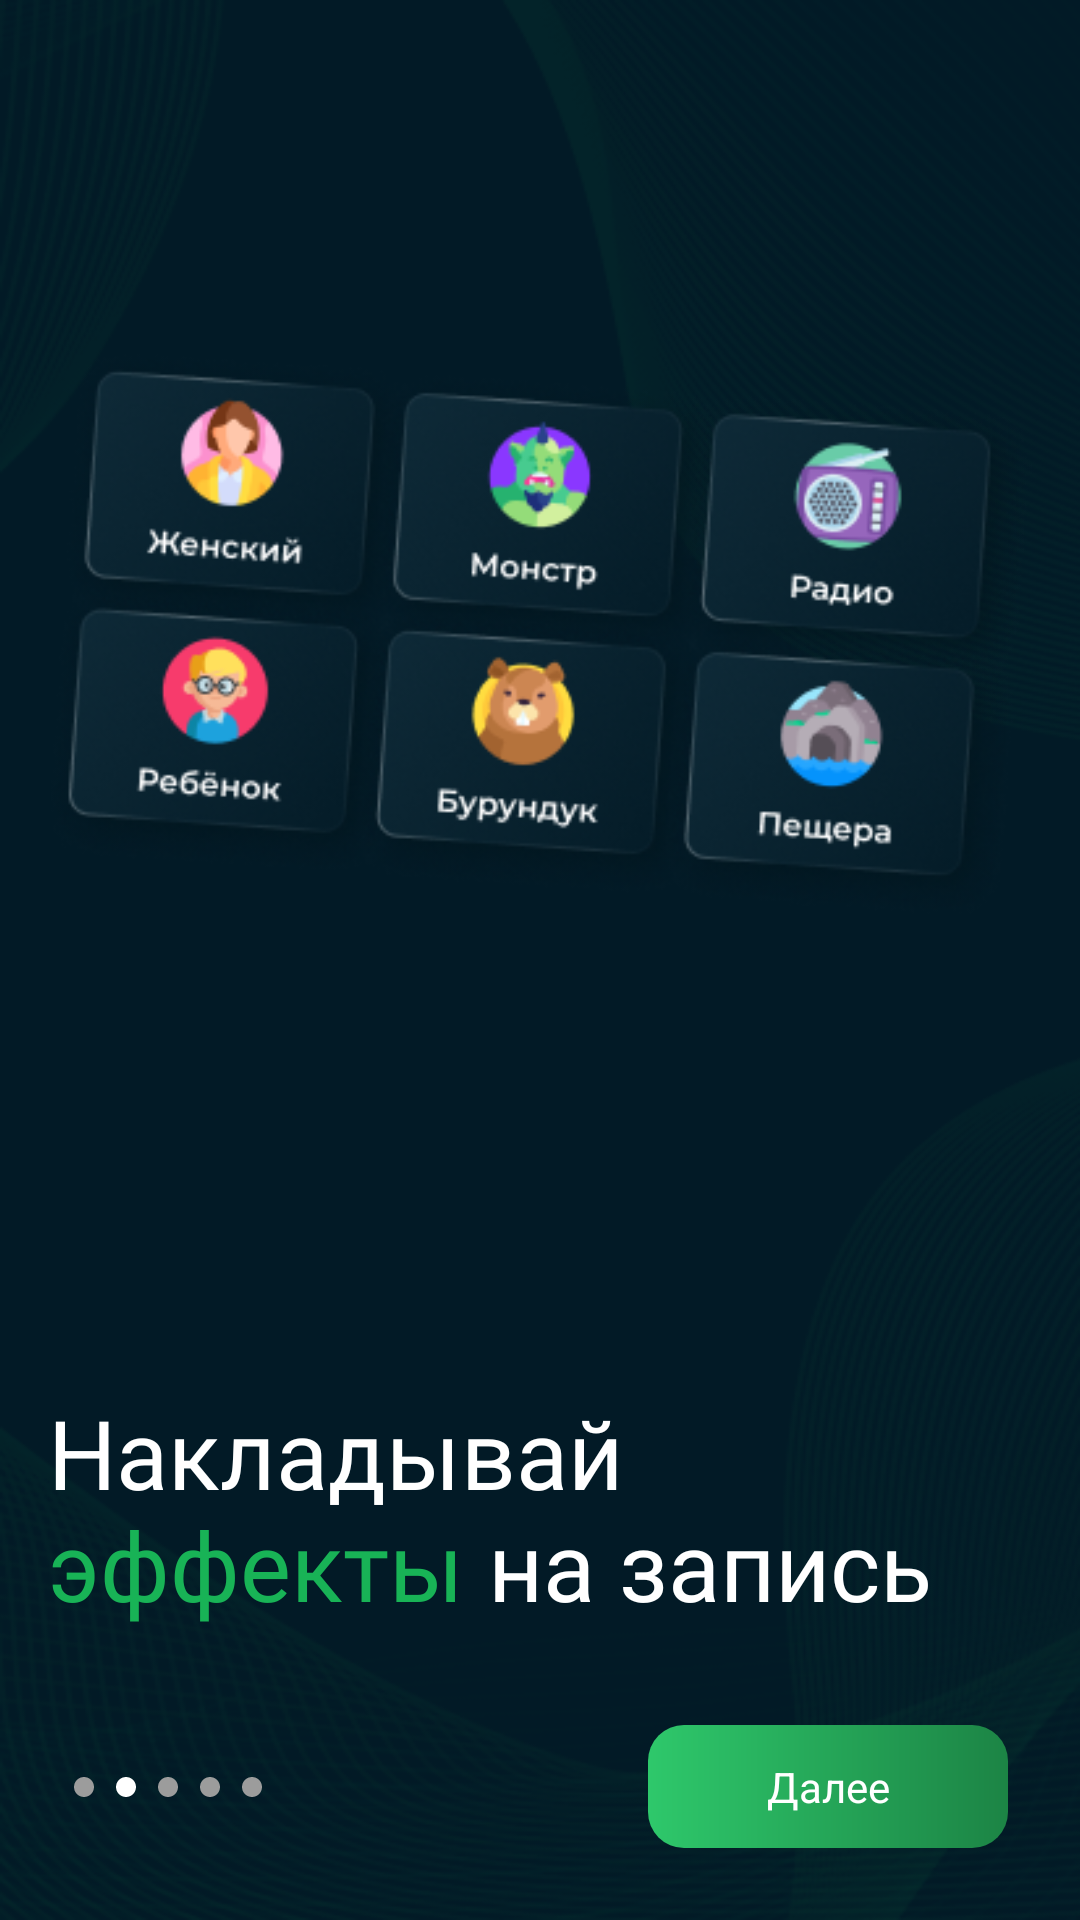

Here is an Android app screen rendered from its layout file. Give the layout XML and the strings, colors and styles it references.
<!-- AndroidManifest.xml: application theme Theme.VoiceChanger -->
<!-- res/layout/fragment_hello_two.xml -->
<?xml version="1.0" encoding="utf-8"?>
<androidx.constraintlayout.widget.ConstraintLayout
    xmlns:android="http://schemas.android.com/apk/res/android"
    xmlns:tools="http://schemas.android.com/tools"
    android:layout_width="match_parent"
    android:layout_height="wrap_content"
    android:background="@drawable/main_bg"
    xmlns:app="http://schemas.android.com/apk/res-auto"
    tools:context=".ui.hello.HelloTwoFragment">

    <TextView
        android:id="@+id/tvHelloDesc"
        android:layout_width="match_parent"
        android:layout_height="wrap_content"
        android:layout_marginStart="16dp"
        android:layout_marginEnd="16dp"
        android:layout_marginBottom="32dp"
        android:fontFamily="@font/montserrat_b"
        android:text="@string/hello_text_2"
        android:textColor="@color/green"
        android:textSize="32sp"
        app:layout_constraintBottom_toTopOf="@+id/btnNext"
        app:layout_constraintEnd_toEndOf="parent"
        app:layout_constraintStart_toStartOf="parent" />

    <ImageView
        android:id="@+id/imgPage1"
        android:layout_width="wrap_content"
        android:layout_height="wrap_content"
        android:layout_marginStart="24dp"
        android:src="@drawable/ic_circle"
        app:layout_constraintBottom_toBottomOf="@+id/btnNext"
        app:layout_constraintStart_toStartOf="parent"
        app:layout_constraintTop_toTopOf="@+id/btnNext" />

    <ImageView
        android:id="@+id/imgPage2"
        android:layout_width="wrap_content"
        android:layout_height="wrap_content"
        android:layout_marginStart="6dp"
        android:src="@drawable/ic_circle_white"
        app:layout_constraintBottom_toBottomOf="@+id/imgPage1"
        app:layout_constraintStart_toEndOf="@+id/imgPage1"
        app:layout_constraintTop_toTopOf="@+id/imgPage1" />

    <ImageView
        android:id="@+id/imgPage3"
        android:layout_width="wrap_content"
        android:layout_height="wrap_content"
        android:layout_marginStart="6dp"
        android:src="@drawable/ic_circle"
        app:layout_constraintBottom_toBottomOf="@+id/imgPage2"
        app:layout_constraintStart_toEndOf="@+id/imgPage2"
        app:layout_constraintTop_toTopOf="@+id/imgPage2" />

    <ImageView
        android:id="@+id/imgPage4"
        android:layout_width="wrap_content"
        android:layout_height="wrap_content"
        android:layout_marginStart="6dp"
        android:src="@drawable/ic_circle"
        app:layout_constraintBottom_toBottomOf="@+id/imgPage3"
        app:layout_constraintStart_toEndOf="@+id/imgPage3"
        app:layout_constraintTop_toTopOf="@+id/imgPage3" />

    <ImageView
        android:id="@+id/imgPage5"
        android:layout_width="wrap_content"
        android:layout_height="wrap_content"
        android:layout_marginStart="6dp"
        android:src="@drawable/ic_circle"
        app:layout_constraintBottom_toBottomOf="@+id/imgPage4"
        app:layout_constraintStart_toEndOf="@+id/imgPage4"
        app:layout_constraintTop_toTopOf="@+id/imgPage4" />

    <ImageView
        android:id="@+id/imgContentCenter1"
        android:layout_width="0dp"
        android:layout_height="wrap_content"
        android:layout_marginStart="16dp"
        android:layout_marginEnd="16dp"
        android:layout_marginBottom="40dp"
        android:src="@drawable/effects"
        app:layout_constraintBottom_toTopOf="@+id/tvHelloDesc"
        app:layout_constraintEnd_toEndOf="parent"
        app:layout_constraintStart_toStartOf="parent"
        app:layout_constraintTop_toTopOf="parent" />

    <LinearLayout
        android:id="@+id/btnNext"
        android:layout_width="120dp"
        android:layout_height="41dp"
        android:layout_marginEnd="24dp"
        android:layout_marginBottom="24dp"
        android:background="@drawable/green_color"
        app:layout_constraintBottom_toBottomOf="parent"
        app:layout_constraintEnd_toEndOf="parent">

        <TextView
            android:layout_width="wrap_content"
            android:layout_height="match_parent"
            android:layout_weight="1"
            android:gravity="center"
            android:text="Далее"
            android:textColor="@color/white" />

        <ImageView
            android:layout_width="wrap_content"
            android:layout_height="match_parent"
            android:layout_gravity="center"
            android:src="@drawable/ic_next" />
    </LinearLayout>

</androidx.constraintlayout.widget.ConstraintLayout>
<!-- resources referenced by this layout -->
<resources>
  <color name="green">#FF18B356</color>
  <color name="white">#FFFFFFFF</color>
  <!-- drawable effects: png bitmap (drawable, 113341 bytes) -->
  <!-- drawable green_color (drawable) -->
  <?xml version="1.0" encoding="utf-8"?>
  <shape xmlns:android="http://schemas.android.com/apk/res/android"
      android:shape="rectangle">
      <gradient
          android:startColor="#2EC86B"
          android:endColor="#1C8445"
          android:type="linear"/>
      <corners android:radius="12dp"/>
  </shape>
  <!-- drawable ic_circle (drawable) -->
  <vector android:height="8dp" android:tint="#9C9C9C"
      android:viewportHeight="24" android:viewportWidth="24"
      android:width="8dp" xmlns:android="http://schemas.android.com/apk/res/android">
      <path android:fillColor="@android:color/white" android:pathData="M12,2C6.47,2 2,6.47 2,12s4.47,10 10,10 10,-4.47 10,-10S17.53,2 12,2z"/>
  </vector>
  <!-- drawable ic_circle_white (drawable) -->
  <vector android:height="8dp" android:tint="#FFFFFF"
      android:viewportHeight="24" android:viewportWidth="24"
      android:width="8dp" xmlns:android="http://schemas.android.com/apk/res/android">
      <path android:fillColor="@android:color/white" android:pathData="M12,2C6.47,2 2,6.47 2,12s4.47,10 10,10 10,-4.47 10,-10S17.53,2 12,2z"/>
  </vector>
  <!-- drawable main_bg: png bitmap (drawable, 73171 bytes) -->
  <string name="hello_text_2">
          <font fgcolor="@color/white">Накладывай </font>
          эффекты
          <font fgcolor="@color/white">на запись</font>
      </string>
  <style name="Theme.VoiceChanger" parent="Base.Theme.VoiceChanger" />
  <style name="Base.Theme.VoiceChanger" parent="Theme.Material3.DayNight.NoActionBar">
          
          
      </style>
</resources>
